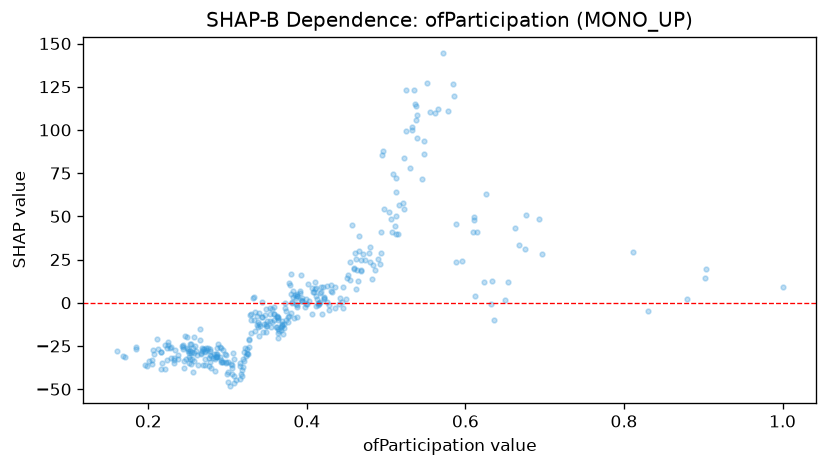

Values plotted in this chart, from the file beside it:
feature_value, shap_value
0.614, 41.06
0.268, -26.24
0.245, -37.84
0.373, 0.1144
0.216, -38.52
0.693, 48.4
0.281, -31.7
0.303, -48.37
0.259, -24.82
0.372, -2.801
0.468, 24.46
0.696, 28.14
0.506, 48.44
0.415, -0.885
0.902, 14.19
0.662, 43.51
0.293, -34.35
0.445, -2.998
0.238, -30.09
0.493, 28.77
0.256, -26.23
0.344, -8.412
0.25, -26.6
0.369, -13.35
0.206, -27.52
0.288, -23.59
0.211, -20.91
0.367, -13.96
0.371, -14.48
0.333, -10.2
0.428, -4.012
0.422, 3.387
0.359, -6.248
0.345, -17.08
0.339, -5.857
0.494, 41.01
0.251, -31.36
0.341, -13.52
0.308, -32.49
0.262, -30.31
0.536, 115.2
0.207, -29.39
0.408, 5.988
0.271, -32.76
0.344, 0.2609
0.588, 23.46
0.442, 2.795
0.535, 122.9
0.879, 2.27
0.238, -32.82
0.486, 19.12
0.332, 2.991
0.317, -41.08
0.334, -5.576
0.298, -34.92
0.356, -3.333
0.611, 47.91
0.359, -6.316
0.212, -26.93
0.525, 99.13
... 317 more rows
